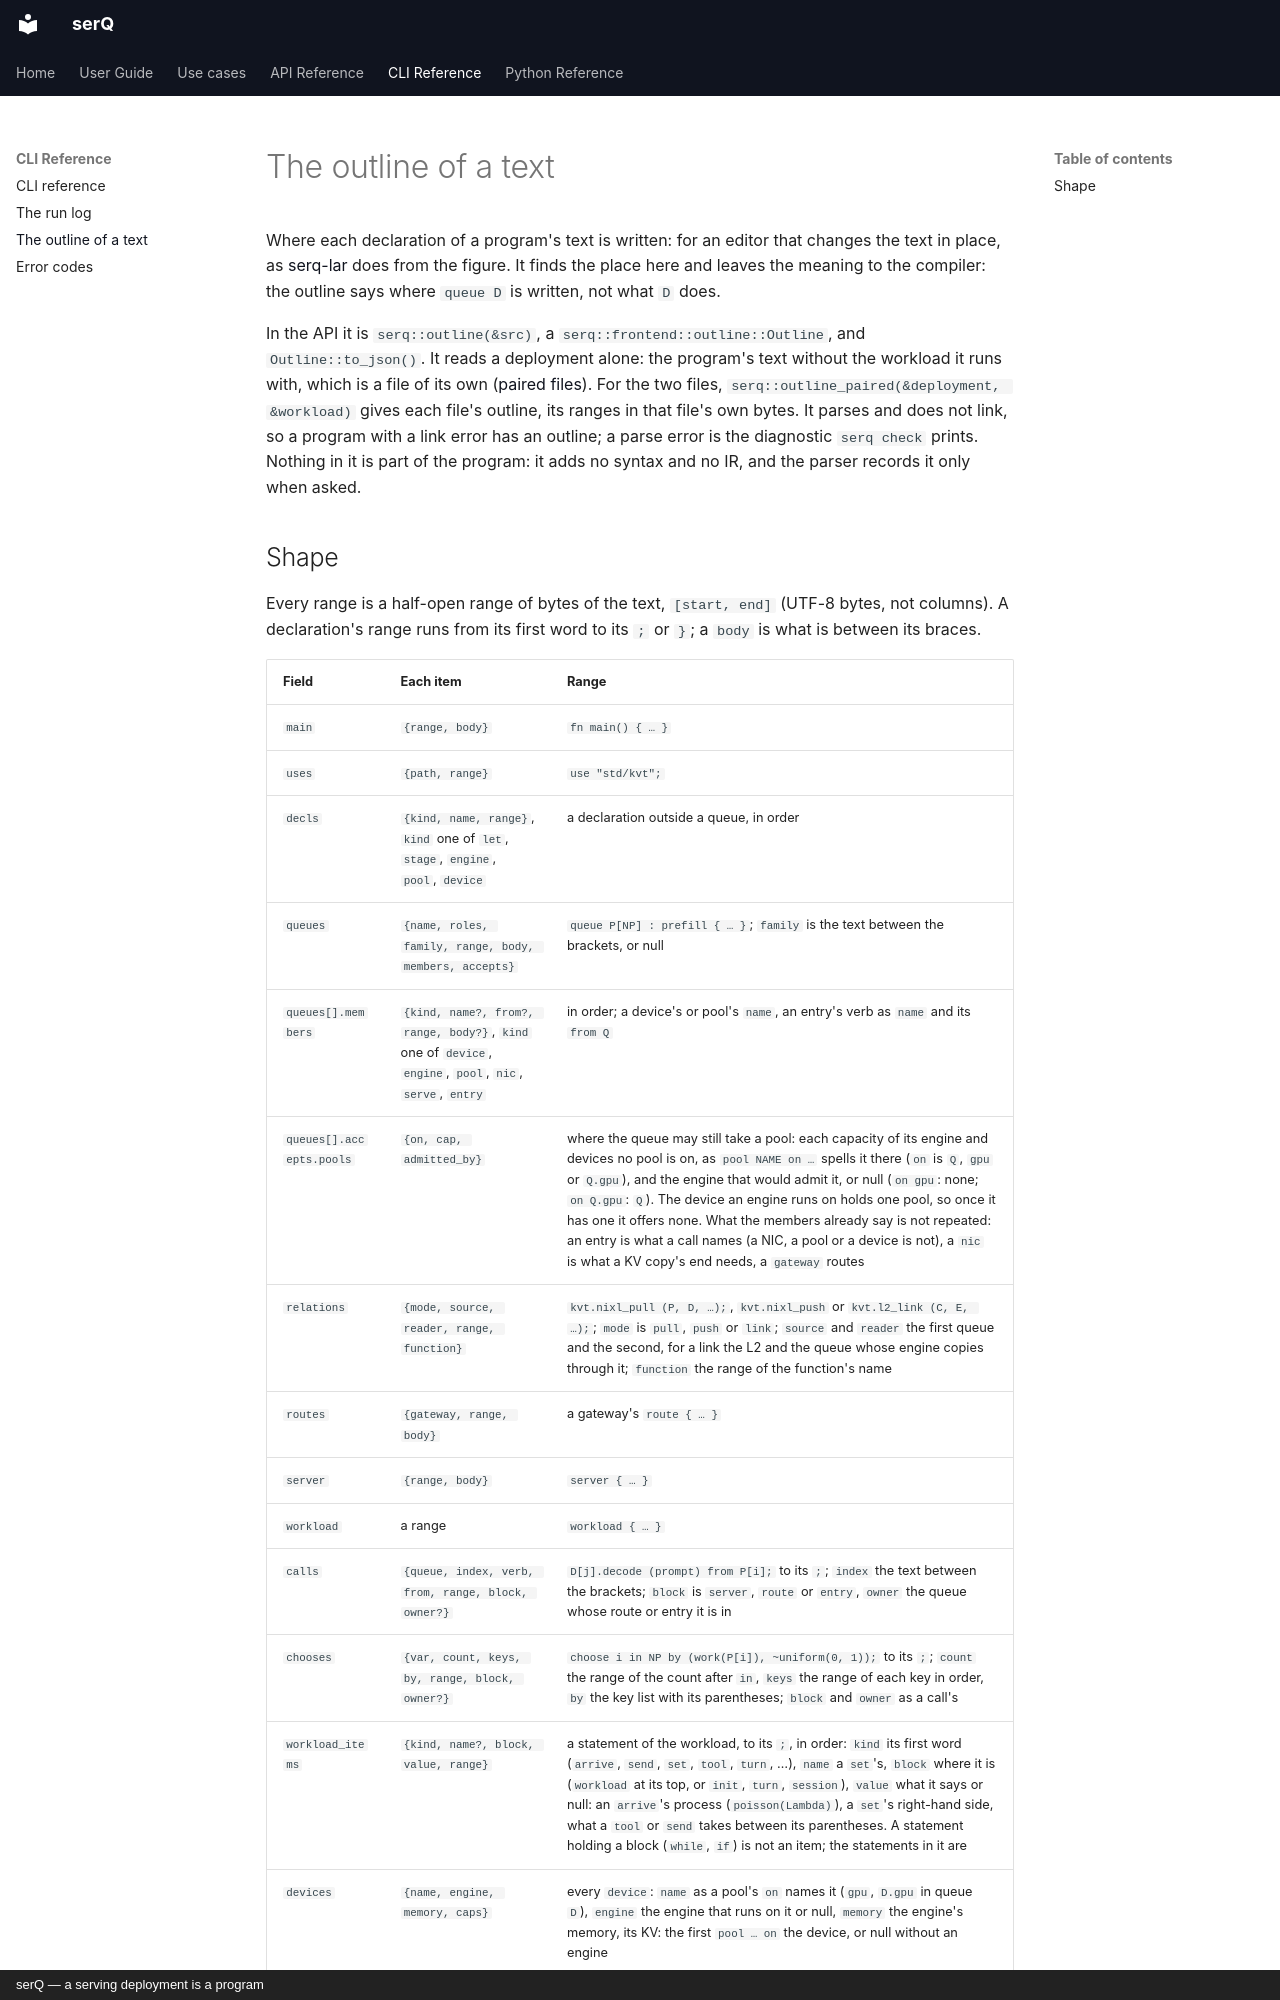

repository: servingQ/serQ · page: reference/outline/index.html · generator: mkdocs · copyright: serQ — a serving deployment is a program

# The outline of a text

Where each declaration of a program's text is written: for an editor that
changes the text in place, as [serq-lar](https://github.com/servingQ/serq-lar)
does from the figure. It finds the place here and leaves the meaning to
the compiler: the outline says where `queue D` is written, not what `D`
does.

In the API it is `serq::outline(&src)`, a `serq::frontend::outline::Outline`,
and `Outline::to_json()`. It reads a deployment alone: the program's text
without the workload it runs with, which is a file of its own
([paired files](../language.md#paired-files)). For the two files,
`serq::outline_paired(&deployment, &workload)` gives each file's outline,
its ranges in that file's own bytes. It parses and does not link, so a program with a
link error has an outline; a parse error is the diagnostic `serq check`
prints. Nothing in it is part of the program: it adds no syntax and no IR,
and the parser records it only when asked.
